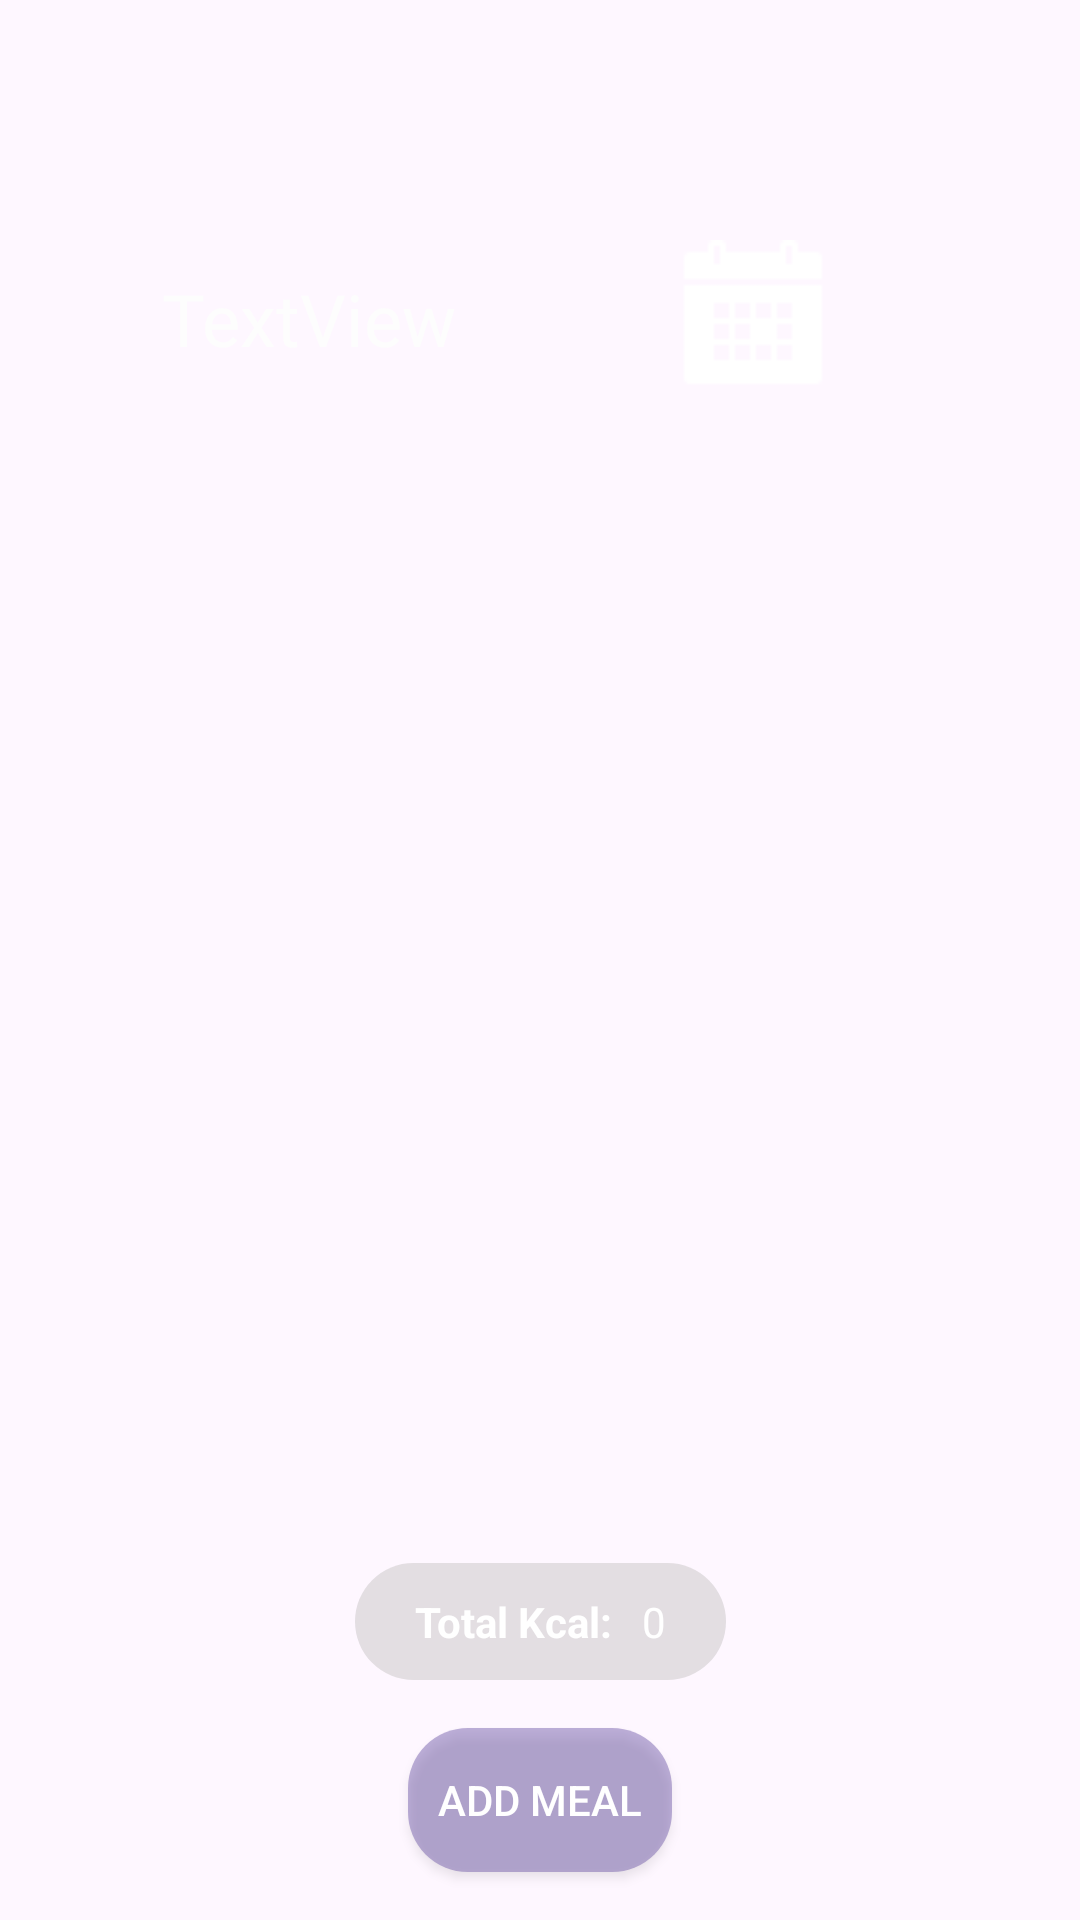

This screen was rendered from an Android layout file. Write that file and the resources it references.
<!-- AndroidManifest.xml: application theme Theme.TemaApp1 -->
<!-- res/layout/fragment_dietas.xml -->
<?xml version="1.0" encoding="utf-8"?>
<FrameLayout xmlns:android="http://schemas.android.com/apk/res/android"
    xmlns:app="http://schemas.android.com/apk/res-auto"
    xmlns:tools="http://schemas.android.com/tools"
    android:layout_width="match_parent"
    android:layout_height="match_parent"
    tools:context=".ui.DietasFragment">

    <androidx.constraintlayout.widget.ConstraintLayout
        android:layout_width="match_parent"
        android:layout_height="match_parent">

        <TextView
            android:id="@+id/tvfecha"
            android:layout_width="wrap_content"
            android:layout_height="wrap_content"
            android:layout_marginStart="80dp"
            android:layout_marginTop="90dp"
            android:layout_marginEnd="100dp"
            android:text="TextView"
            android:textColor="#FDFDFD"
            android:textSize="24sp"
            app:layout_constraintEnd_toStartOf="@+id/buttoncalendar"
            app:layout_constraintStart_toStartOf="parent"
            app:layout_constraintTop_toTopOf="parent" />

        <ImageView
            android:id="@+id/buttoncalendar"
            android:layout_width="wrap_content"
            android:layout_height="wrap_content"
            android:layout_marginTop="80dp"
            android:layout_marginEnd="84dp"
            android:src="@drawable/iconcalendar"
            app:layout_constraintEnd_toEndOf="parent"
            app:layout_constraintTop_toTopOf="parent" />

        <androidx.recyclerview.widget.RecyclerView
            android:id="@+id/rvdietas"
            android:layout_width="0dp"
            android:layout_height="450dp"
            android:layout_marginTop="8dp"
            android:layout_marginEnd="1dp"
            app:layout_constraintBottom_toTopOf="@+id/linearLayout"
            app:layout_constraintEnd_toEndOf="parent"
            app:layout_constraintHeight_max="450dp"
            app:layout_constraintStart_toStartOf="parent"
            app:layout_constraintTop_toBottomOf="@+id/tvfecha" />

        <Button
            android:id="@+id/btnañadircomida"
            android:layout_width="wrap_content"
            android:layout_height="wrap_content"
            android:layout_marginBottom="16dp"
            android:background="@drawable/botonesstyle"
            android:backgroundTint="?attr/colorPrimary"
            android:text="@string/df_btnAñaComida"
            android:textColor="#FFFFFF"
            app:layout_constraintBottom_toBottomOf="parent"
            app:layout_constraintEnd_toEndOf="parent"
            app:layout_constraintStart_toStartOf="parent" />

        <LinearLayout
            android:id="@+id/linearLayout"
            android:layout_width="wrap_content"
            android:layout_height="wrap_content"
            android:layout_marginBottom="16dp"
            android:background="@drawable/botonesstyle"
            android:orientation="horizontal"
            app:layout_constraintBottom_toTopOf="@+id/btnañadircomida"
            app:layout_constraintEnd_toEndOf="parent"
            app:layout_constraintStart_toStartOf="parent">

            <TextView
                android:id="@+id/textView25"
                android:layout_width="wrap_content"
                android:layout_height="wrap_content"
                android:layout_weight="1"
                android:paddingStart="20dp"
                android:paddingLeft="10dp"
                android:paddingTop="10dp"
                android:paddingBottom="10dp"
                android:text="@string/df_kcaltotalessuma"
                android:textAlignment="center"
                android:textColor="#FFFFFF"
                android:textStyle="bold" />

            <TextView
                android:id="@+id/tvkcaltotalessuma"
                android:layout_width="wrap_content"
                android:layout_height="wrap_content"
                android:layout_weight="1"
                android:padding="10dp"
                android:paddingEnd="20dp"
                android:text="0"
                android:textColor="#FFFFFF"
                android:textColorHighlight="#FFFFFF" />
        </LinearLayout>

    </androidx.constraintlayout.widget.ConstraintLayout>
</FrameLayout>
<!-- resources referenced by this layout -->
<resources>
  <!-- drawable botonesstyle (drawable) -->
  <?xml version="1.0" encoding="utf-8"?>
  <shape xmlns:android="http://schemas.android.com/apk/res/android"
      android:shape="rectangle"
      >
      <corners android:radius="20dp" />
      <solid android:color="@color/grisTrans"/>
  
  </shape>
  <!-- drawable iconcalendar: png bitmap (drawable, 296 bytes) -->
  <string name="df_kcaltotalessuma">Total Kcal:</string>
  <style name="Theme.TemaApp1" parent="Theme.Material3.DayNight.NoActionBar">
          
          <item name="android:navigationBarColor">@color/black</item>
  
          <item name="android:statusBarColor">@android:color/transparent</item>
          <item name="android:windowTranslucentStatus">true</item>
          <item name="android:fitsSystemWindows">false</item>
      </style>
  <color name="grisTrans">#70BFBEBE</color>
  <color name="black">#FF000000</color>
</resources>
